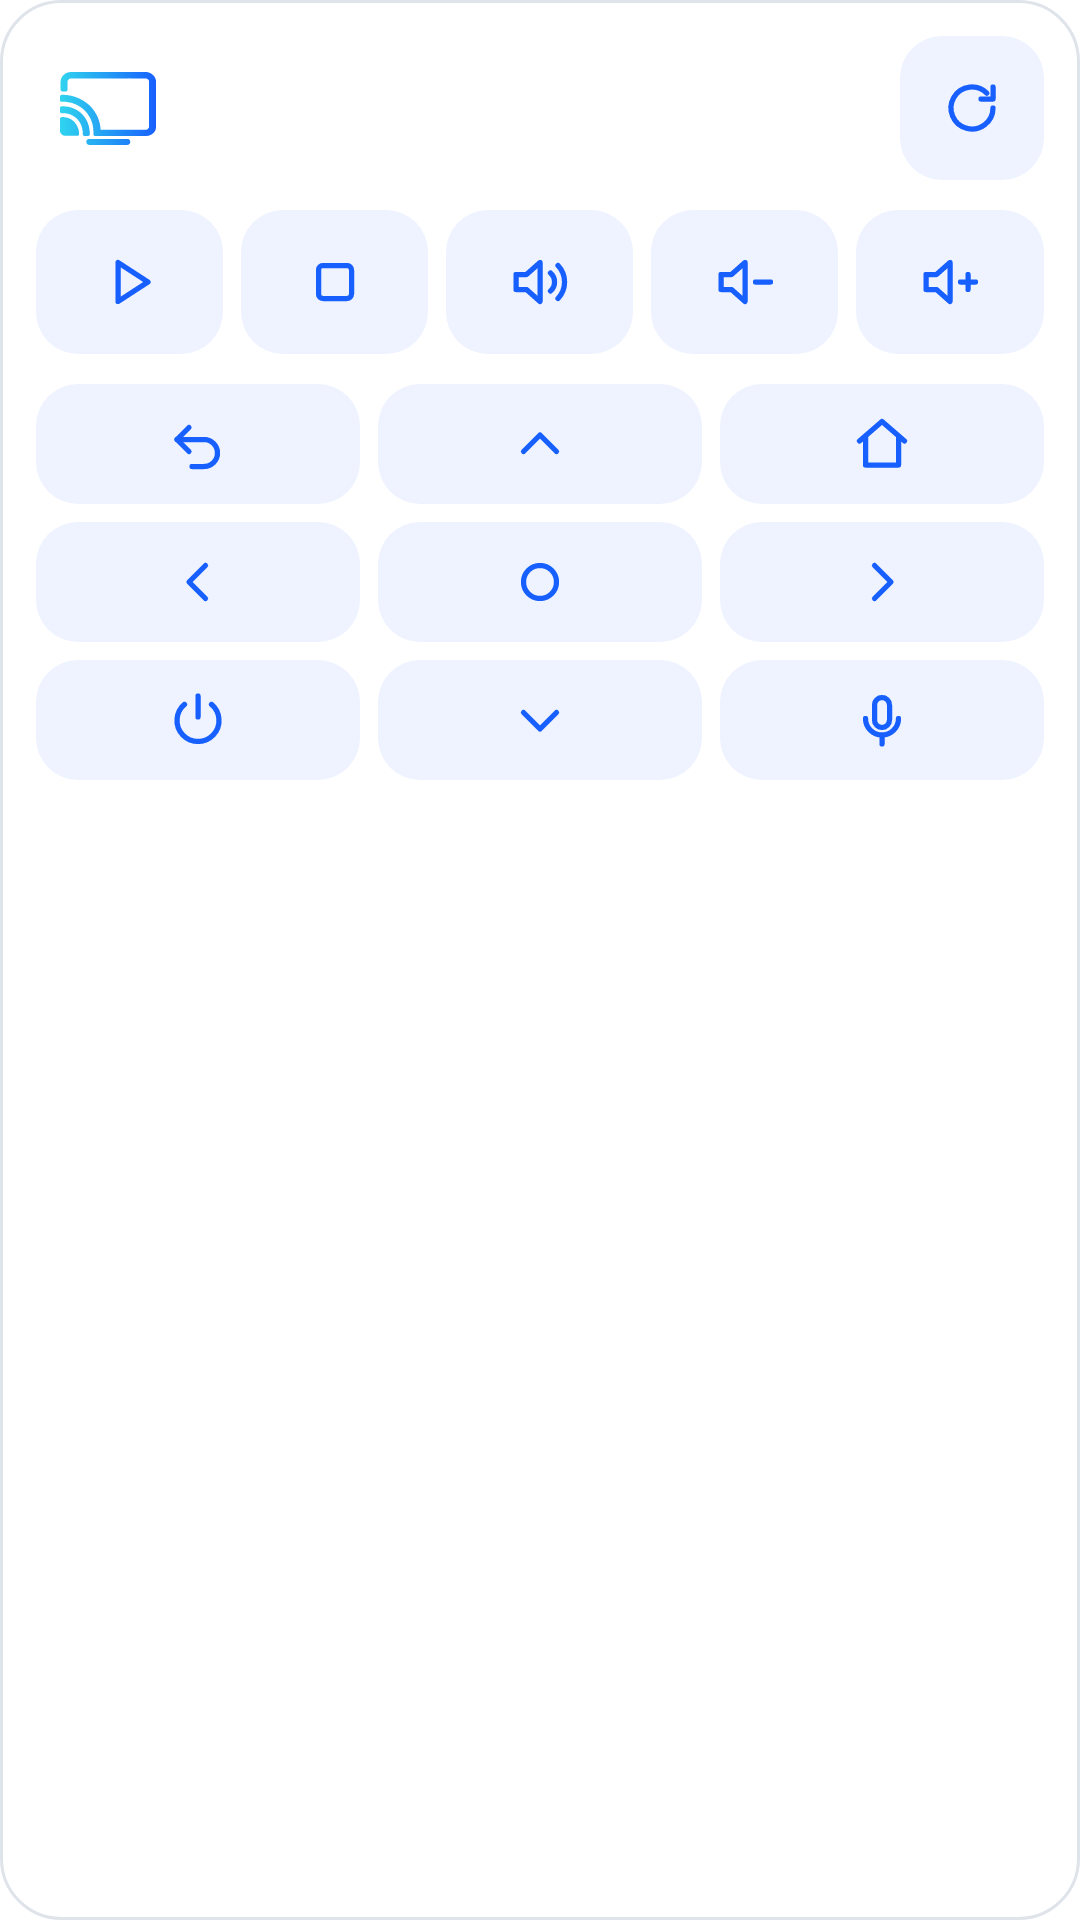

Layout XML and referenced resources for this Android screen:
<!-- AndroidManifest.xml: application theme Theme.control_tv -->
<!-- res/layout/widget_control_tv.xml -->
<?xml version="1.0" encoding="utf-8"?>
<LinearLayout xmlns:android="http://schemas.android.com/apk/res/android"
    android:layout_width="match_parent"
    android:layout_height="match_parent"
    android:background="@drawable/widget_background"
    android:orientation="vertical"
    android:padding="12dp">

    <LinearLayout
        android:layout_width="match_parent"
        android:layout_height="wrap_content"
        android:gravity="center_vertical"
        android:orientation="horizontal">

        
        <ImageView
            android:id="@+id/widget_logo"
            android:layout_width="48dp"
            android:layout_height="48dp"
            android:contentDescription="@string/widget_open"
            android:padding="8dp"
            android:scaleType="fitCenter"
            android:src="@drawable/ic_widget_logo" />

        <LinearLayout
            android:id="@+id/widget_header"
            android:layout_width="0dp"
            android:layout_height="wrap_content"
            android:layout_marginStart="4dp"
            android:layout_weight="1"
            android:contentDescription="@string/widget_choose_tv"
            android:gravity="center_vertical"
            android:minHeight="48dp"
            android:orientation="vertical">

            <TextView
                android:id="@+id/widget_title"
                android:layout_width="match_parent"
                android:layout_height="wrap_content"
                android:ellipsize="end"
                android:maxLines="1"
                android:textColor="@color/widget_text"
                android:textSize="15sp"
                android:textStyle="bold" />

            <TextView
                android:id="@+id/widget_line"
                android:layout_width="match_parent"
                android:layout_height="wrap_content"
                android:ellipsize="end"
                android:maxLines="2"
                android:textColor="@color/widget_muted"
                android:textSize="13sp" />
        </LinearLayout>

        <ImageButton
            android:id="@+id/widget_refresh"
            android:layout_width="48dp"
            android:layout_height="48dp"
            android:background="@drawable/widget_button"
            android:contentDescription="@string/widget_refresh"
            android:src="@drawable/ic_widget_refresh" />
    </LinearLayout>

    <LinearLayout
        android:layout_width="match_parent"
        android:layout_height="48dp"
        android:layout_marginTop="10dp"
        android:orientation="horizontal">

        <ImageButton
            android:id="@+id/widget_play_pause"
            style="@style/ControlTvWidgetButton"
            android:contentDescription="@string/widget_play"
            android:src="@drawable/ic_widget_play" />

        <ImageButton
            android:id="@+id/widget_stop"
            style="@style/ControlTvWidgetButton"
            android:contentDescription="@string/widget_stop"
            android:src="@drawable/ic_widget_stop" />

        <ImageButton
            android:id="@+id/widget_mute"
            style="@style/ControlTvWidgetButton"
            android:contentDescription="@string/widget_mute"
            android:src="@drawable/ic_widget_volume" />

        <ImageButton
            android:id="@+id/widget_volume_down"
            style="@style/ControlTvWidgetButton"
            android:contentDescription="@string/widget_volume_down"
            android:src="@drawable/ic_widget_volume_down" />

        <ImageButton
            android:id="@+id/widget_volume_up"
            style="@style/ControlTvWidgetButton"
            android:layout_marginEnd="0dp"
            android:contentDescription="@string/widget_volume_up"
            android:src="@drawable/ic_widget_volume_up" />
    </LinearLayout>

    
    <LinearLayout
        android:layout_width="match_parent"
        android:layout_height="40dp"
        android:layout_marginTop="10dp"
        android:orientation="horizontal">

        <ImageButton
            android:id="@+id/widget_back"
            style="@style/ControlTvWidgetButton"
            android:contentDescription="@string/widget_back"
            android:src="@drawable/ic_widget_back" />

        <ImageButton
            android:id="@+id/widget_up"
            style="@style/ControlTvWidgetButton"
            android:contentDescription="@string/widget_up"
            android:src="@drawable/ic_widget_up" />

        <ImageButton
            android:id="@+id/widget_home"
            style="@style/ControlTvWidgetButton"
            android:layout_marginEnd="0dp"
            android:contentDescription="@string/widget_home"
            android:src="@drawable/ic_widget_home" />
    </LinearLayout>

    <LinearLayout
        android:layout_width="match_parent"
        android:layout_height="40dp"
        android:layout_marginTop="6dp"
        android:orientation="horizontal">

        <ImageButton
            android:id="@+id/widget_left"
            style="@style/ControlTvWidgetButton"
            android:contentDescription="@string/widget_left"
            android:src="@drawable/ic_widget_left" />

        <ImageButton
            android:id="@+id/widget_ok"
            style="@style/ControlTvWidgetButton"
            android:contentDescription="@string/widget_ok"
            android:src="@drawable/ic_widget_ok" />

        <ImageButton
            android:id="@+id/widget_right"
            style="@style/ControlTvWidgetButton"
            android:layout_marginEnd="0dp"
            android:contentDescription="@string/widget_right"
            android:src="@drawable/ic_widget_right" />
    </LinearLayout>

    <LinearLayout
        android:layout_width="match_parent"
        android:layout_height="40dp"
        android:layout_marginTop="6dp"
        android:orientation="horizontal">

        <ImageButton
            android:id="@+id/widget_power"
            style="@style/ControlTvWidgetButton"
            android:contentDescription="@string/widget_power"
            android:src="@drawable/ic_widget_power" />

        <ImageButton
            android:id="@+id/widget_down"
            style="@style/ControlTvWidgetButton"
            android:contentDescription="@string/widget_down"
            android:src="@drawable/ic_widget_down" />

        <ImageButton
            android:id="@+id/widget_assistant"
            style="@style/ControlTvWidgetButton"
            android:layout_marginEnd="0dp"
            android:contentDescription="@string/widget_assistant"
            android:src="@drawable/ic_widget_assistant" />
    </LinearLayout>
</LinearLayout>
<!-- resources referenced by this layout -->
<resources>
  <color name="widget_muted">#FF5A6672</color>
  <color name="widget_text">#FF1D2733</color>
  <!-- drawable ic_widget_down (drawable) -->
  <?xml version="1.0" encoding="utf-8"?>
  <vector xmlns:android="http://schemas.android.com/apk/res/android"
      android:width="24dp"
      android:height="24dp"
      android:viewportWidth="24"
      android:viewportHeight="24">
      <path
          android:pathData="M6.5,9.5l5.5,5.5l5.5,-5.5"
          android:strokeColor="@color/widget_accent"
          android:strokeWidth="1.75"
          android:strokeLineCap="round"
          android:strokeLineJoin="round" />
  </vector>
  <!-- drawable ic_widget_play (drawable) -->
  <?xml version="1.0" encoding="utf-8"?>
  <vector xmlns:android="http://schemas.android.com/apk/res/android"
      android:width="24dp"
      android:height="24dp"
      android:viewportWidth="24"
      android:viewportHeight="24">
      <path
          android:pathData="M8,5.5v13l10,-6.5z"
          android:strokeColor="@color/widget_accent"
          android:strokeWidth="1.75"
          android:strokeLineCap="round"
          android:strokeLineJoin="round" />
  </vector>
  <!-- drawable ic_widget_up (drawable) -->
  <?xml version="1.0" encoding="utf-8"?>
  <vector xmlns:android="http://schemas.android.com/apk/res/android"
      android:width="24dp"
      android:height="24dp"
      android:viewportWidth="24"
      android:viewportHeight="24">
      <path
          android:pathData="M6.5,14.5l5.5,-5.5l5.5,5.5"
          android:strokeColor="@color/widget_accent"
          android:strokeWidth="1.75"
          android:strokeLineCap="round"
          android:strokeLineJoin="round" />
  </vector>
  <!-- drawable widget_background (drawable) -->
  <?xml version="1.0" encoding="utf-8"?>
  <shape xmlns:android="http://schemas.android.com/apk/res/android" android:shape="rectangle">
      <solid android:color="@color/widget_background" />
      <stroke android:width="1dp" android:color="@color/widget_line" />
      <corners android:radius="20dp" />
  </shape>
  <string name="widget_assistant">Google Assistant</string>
  <string name="widget_back">Back</string>
  <string name="widget_choose_tv">Choose a TV</string>
  <string name="widget_down">Down</string>
  <string name="widget_home">Home</string>
  <string name="widget_left">Left</string>
  <string name="widget_mute">Mute</string>
  <string name="widget_ok">OK</string>
  <string name="widget_open">Open control-TV</string>
  <string name="widget_play">Play</string>
  <string name="widget_power">Power</string>
  <string name="widget_refresh">Check the TV</string>
  <string name="widget_right">Right</string>
  <string name="widget_stop">Stop</string>
  <string name="widget_up">Up</string>
  <string name="widget_volume_down">Volume down</string>
  <string name="widget_volume_up">Volume up</string>
  <style name="ControlTvWidgetButton">
          <item name="android:layout_width">0dp</item>
          <item name="android:layout_height">match_parent</item>
          <item name="android:layout_weight">1</item>
          <item name="android:layout_marginEnd">6dp</item>
          <item name="android:background">@drawable/widget_button</item>
          <item name="android:scaleType">center</item>
      </style>
  <style name="Theme.control_tv" parent="Theme.MaterialComponents.DayNight.NoActionBar">
          
          <item name="android:windowBackground">@color/window_background</item>
      </style>
  <color name="widget_accent">#FF1760FF</color>
  <color name="widget_background">#FFFFFFFF</color>
  <color name="widget_line">#FFDFE4EA</color>
  <color name="widget_accent_tint">#FFEEF3FF</color>
  <color name="window_background">#FFFFFFFF</color>
</resources>
